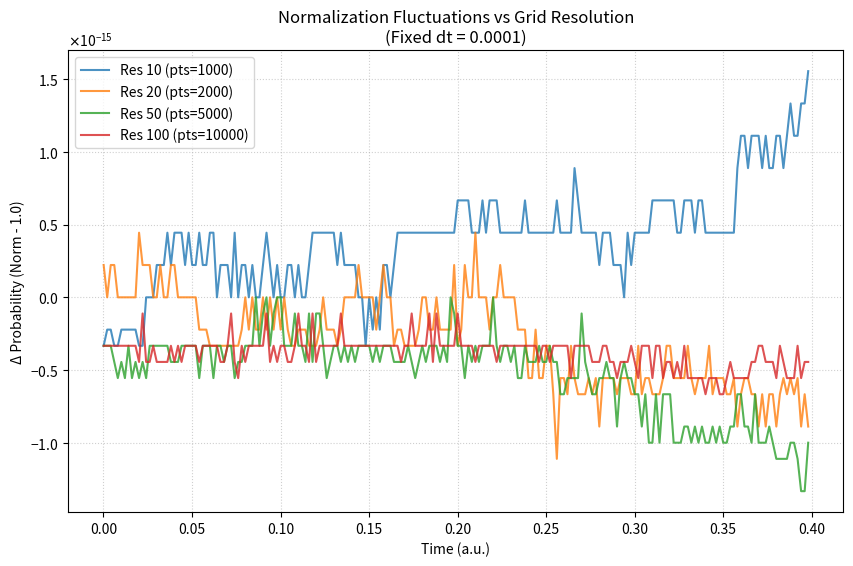

The matplotlib source for this figure:
import numpy as np
import matplotlib.pyplot as plt
import matplotlib.ticker as mtick
import time

#Opertaors
#def momentumOperator(psi, dx): this function is for closed language barriers
    #p_psi = np.zeros_like(psi, dtype=complex)
    #p_psi[1:-1] = -1j * (psi[2:]-psi[:-2])/(2*dx)
    #return p_psi

#def hamiltonianOperator(psi, dx): this function is for closed language barriers
    #H_psi = np.zeros_like(psi, dtype=complex)
    #H_psi[1:-1] = -0.5*(psi[2:] - 2*psi[1:-1] + psi[:-2]) / (dx**2)
    #return H_psi

def momentumOperator(psi, dx):
    return -1j * (np.roll(psi, -1) - np.roll(psi, 1))/(2*dx)

def hamiltonianOperator(psi, dx):
    laplacian = (np.roll(psi, -1) - 2*psi + np.roll(psi, 1))/dx**2
    return -0.5*laplacian

#Checks
def checkFunctionByProbability(probability, dx):
    functionStabilityCheck = np.sum(probability) * dx
    return functionStabilityCheck

def checkFunctionByEnergy(psi, dx):
    p_psi = momentumOperator(psi, dx)
    H_psi = hamiltonianOperator(psi, dx)

    expected_p = np.sum(np.conj(psi) * p_psi)*dx
    expected_E = np.sum(np.conj(psi) * H_psi)*dx

    print(f"Expected Momentum <p>: {np.real(expected_p):.4f}")
    print(f"Expected Energy <E>:  {np.real(expected_E):.4f}")

def runChecks(psi, dx, probability):
    print(f"Probability check: {checkFunctionByProbability(probability, dx)}")
    checkFunctionByEnergy(psi, dx)

def compareResolutions(res_list):
    plt.figure(figsize=(10, 6))

    # הגדרת dt קבוע וזמן ריצה כולל
    fixed_dt = 0.0002
    total_steps = 5000

    for res in res_list:
        # 1. הגדרת גריד ספציפי
        current_numPoints = int((endPoint - startPoint) * res)
        x_local = np.linspace(startPoint, endPoint, current_numPoints)
        dx_local = x_local[1] - x_local[0]

        # 2. אתחול פונקציית הגל ונרמול
        psi_local = (np.exp(-(x_local - x0) ** 2 / (2 * sigma ** 2)) * np.exp(1j * k0 * x_local))
        psi_local /= np.sqrt(np.sum(np.abs(psi_local) ** 2) * dx_local)

        trace_t, trace_norm_dev = [], []
        t_local = 0.0

        # 3. הרצה
        for step in range(total_steps):
            psi_local = RK4(t_local, psi_local, dx_local, fixed_dt)
            t_local += fixed_dt

            if step % 20 == 0:
                # חישוב הנרמול הנוכחי והסטייה מהיעד (1.0)
                current_n = np.sum(np.abs(psi_local) ** 2) * dx_local
                trace_t.append(t_local)
                trace_norm_dev.append(current_n - 1.0)

        plt.plot(trace_t, trace_norm_dev, label=f'Res = {res} (dx={dx_local:.4f})')

    # עיצוב הגרף
    ax = plt.gca()
    ax.yaxis.set_major_formatter(mtick.ScalarFormatter(useMathText=True))
    plt.ticklabel_format(style='sci', axis='y', scilimits=(0, 0))

    plt.title(f"Normalization Stability Study\n(Fixed dt = {fixed_dt:.2e})")
    plt.xlabel("Time (a.u.)")
    plt.ylabel("Δ Probability (Norm - 1.0)")
    plt.legend()
    plt.grid(True, linestyle=':', alpha=0.6)
    plt.show()

def compareTimeSteps(dt_list, fixed_res=100):
    plt.figure(figsize=(10, 6))
    numPoints_local = int((endPoint - startPoint) * fixed_res)
    x_local = np.linspace(startPoint, endPoint, numPoints_local)
    dx_local = x_local[1] - x_local[0]

    total_sim_time = 0.1  # זמן סימולציה כולל קבוע

    for dt_val in dt_list:
        psi_local = (np.exp(-(x_local - x0) ** 2 / (2 * sigma ** 2)) * np.exp(1j * k0 * x_local))
        psi_local /= np.sqrt(np.sum(np.abs(psi_local) ** 2) * dx_local)

        trace_t, trace_norm = [], []
        t_local = 0.0
        steps = int(total_sim_time / dt_val)

        for step in range(steps):
            psi_local = RK4(t_local, psi_local, dx_local, dt_val)
            t_local += dt_val
            if step % 5 == 0:
                trace_t.append(t_local)
                trace_norm.append((np.sum(np.abs(psi_local) ** 2) * dx_local) - 1.0)

        plt.plot(trace_t, trace_norm, label=f'dt = {dt_val:.2e}')

    ax = plt.gca()
    ax.yaxis.set_major_formatter(mtick.ScalarFormatter(useMathText=True))
    plt.ticklabel_format(style='sci', axis='y', scilimits=(0, 0))
    plt.title(f"Normalization vs Time Step (Fixed Res = {fixed_res})")
    plt.xlabel("Time (a.u.)")
    plt.ylabel("Δ Probability")
    plt.legend()
    plt.grid(True, linestyle=':', alpha=0.6)
    plt.show()


def normalizationWithDifferentRes(res_list):
    plt.figure(figsize=(10, 6))

    fixed_dt = 0.0001
    total_steps = 4000

    for res in res_list:
        numP = int((endPoint - startPoint) * res)
        x_l = np.linspace(startPoint, endPoint, numP, endpoint=False)
        dx_l = x_l[1] - x_l[0]

        psi_l = (np.exp(-(x_l - x0) ** 2 / (2 * sigma ** 2)) * np.exp(1j * k0 * x_l))
        psi_l /= np.sqrt(np.sum(np.abs(psi_l) ** 2) * dx_l)

        trace_t, trace_norm_dev = [], []
        t_l = 0.0

        for step in range(total_steps):
            psi_l = RK4(t_l, psi_l, dx_l, fixed_dt)
            t_l += fixed_dt

            if step % 20 == 0:
                current_norm = np.sum(np.abs(psi_l) ** 2) * dx_l
                trace_t.append(t_l)
                trace_norm_dev.append(current_norm - 1.0)

        plt.plot(trace_t, trace_norm_dev, label=f'Res {res} (pts={numP})', alpha=0.8)

    ax = plt.gca()
    ax.yaxis.set_major_formatter(mtick.ScalarFormatter(useMathText=True))
    plt.ticklabel_format(style='sci', axis='y', scilimits=(0, 0))

    plt.title(f"Normalization Fluctuations vs Grid Resolution\n(Fixed dt = {fixed_dt})")
    plt.xlabel("Time (a.u.)")
    plt.ylabel("Δ Probability (Norm - 1.0)")
    plt.legend()
    plt.grid(True, linestyle=':', alpha=0.6)
    plt.show()


#Time continuing functions
def timeDerivative(t, psi, dx):
    return -1j*hamiltonianOperator(psi, dx)

def RK4(t, psi, dx, dt):
    k1 = timeDerivative(t, psi, dx)*dt
    k2 = timeDerivative(t + 0.5*dt, psi + 0.5*k1, dx)*dt
    k3 = timeDerivative(t + 0.5*dt, psi + 0.5*k2, dx)*dt
    k4 = timeDerivative(t + dt, psi + k3, dx)*dt
    psi_next = psi + (k1 + 2*k2 + 2*k3 + k4)/6.0
    return psi_next


def Animation(t, psi, dx, dt):
    stepsAmount = 1000000
    plot_every = 250
    plt.ion()
    fig, ax = plt.subplots()
    realLine, = ax.plot(x, np.real(psi), label='Real part of ψ')
    probLine, = ax.plot(x, np.abs(psi) ** 2, label='Probability (|ψ|^2)', color='black')
    ax.set_ylim(-1.2, 1.2)
    ax.set_xlim(startPoint, endPoint)
    ax.legend(loc='upper right')
    for step in range(stepsAmount):
        psi = RK4(t, psi, dx, dt)
        t += dt
        if step % plot_every == 0:
            realLine.set_ydata(np.real(psi))
            probLine.set_ydata(np.abs(psi) ** 2)
            plt.pause(0.001)
    plt.ioff()
    plt.show()


def plotChecks(t, psi, dx, dt):
    stepsAmount = 10000
    trace_t, trace_norm, trace_energy = [], [], []

    start_time = time.time()

    for step in range(stepsAmount):
        psi = RK4(t, psi, dx, dt)
        t += dt
        if step % 10 == 0:
            current_norm = np.sum(np.abs(psi) ** 2) * dx
            H_psi = hamiltonianOperator(psi, dx)
            current_energy = np.real(np.sum(np.conj(psi) * H_psi) * dx)
            trace_t.append(t)
            trace_norm.append(current_norm)
            trace_energy.append(current_energy)

    end_time = time.time()
    runtime = end_time - start_time

    avg_norm = np.mean(trace_norm)
    avg_energy = np.mean(trace_energy)

    norm_dev = (np.array(trace_norm) - 1.0)
    energy_dev = (np.array(trace_energy) - avg_energy)

    m_norm, _ = np.polyfit(trace_t, trace_norm, 1)
    m_energy, _ = np.polyfit(trace_t, trace_energy, 1)

    fig, (ax1, ax2) = plt.subplots(2, 1, figsize=(10, 10))

    fig.suptitle(f"Simulation Diagnostics (Resolution = {Resolution})\nTotal Run Time: {runtime:.2f} seconds",fontsize=14, fontweight='bold')

    ax1.plot(trace_t, norm_dev, color='blue', linewidth=0.8)
    ax1.set_title(f"Normalization Stability (Avg Norm = {avg_norm:.8f})\nSlope (m) = {m_norm:.2e}")
    ax1.set_ylabel("Δ Probability (Noise)")
    ax1.grid(True, linestyle=':', alpha=0.6)
    ax1.yaxis.set_major_formatter(mtick.ScalarFormatter(useMathText=True))
    ax1.ticklabel_format(style='sci', axis='y', scilimits=(0, 0))

    ax2.plot(trace_t, energy_dev, color='red', linewidth=0.8)
    ax2.set_title(f"Energy Conservation (Avg E = {avg_energy:.7f})\nSlope (m) = {m_energy:.2e}")
    ax2.set_ylabel("Δ Energy (a.u.)")
    ax2.set_xlabel("Time (a.u.)")
    ax2.grid(True, linestyle=':', alpha=0.6)
    ax2.yaxis.set_major_formatter(mtick.ScalarFormatter(useMathText=True))
    ax2.ticklabel_format(style='sci', axis='y', scilimits=(0, 0))

    plt.tight_layout(rect=[0.0, 0.03, 1.0, 0.95])
    plt.show(block=True)

#Optimaztion
def optimizingValues(res_start, res_end, res_jump,
                     dt_start, dt_end, dt_jump,
                     goal_norm, goal_energy):
    valid_configs = []
    stepAmount = 500
    goal_norm*=10
    goal_energy *= 10

    for res in range(res_start, res_end + 1, res_jump):
        numP = int((endPoint - startPoint) * res)
        x_test = np.linspace(startPoint, endPoint, numP)
        dx_test = x_test[1] - x_test[0]

        for dt_val in np.arange(dt_start, dt_end, dt_jump):
            if dt_val > (dx_test ** 2) * 1.2:
                continue

            psi_test = (np.exp(-(x_test - x0) ** 2 / (2 * sigma ** 2)) * np.exp(1j * k0 * x_test))
            psi_test /= (np.sqrt(np.sum(np.abs(psi_test) ** 2) * dx_test))

            H_psi_init = hamiltonianOperator(psi_test, dx_test)
            e_init = np.real(np.sum(np.conj(psi_test) * H_psi_init) * dx_test)

            max_dn = 0
            max_de = 0
            stable = True

            for _ in range(stepAmount):
                psi_test = RK4(0, psi_test, dx_test, dt_val)

                if np.isnan(psi_test[0]):
                    stable = False
                    break

                curr_n = np.sum(np.abs(psi_test) ** 2) * dx_test
                dn = abs(curr_n - 1.0)

                H_psi = hamiltonianOperator(psi_test, dx_test)
                curr_e = np.real(np.sum(np.conj(psi_test) * H_psi) * dx_test)
                de = abs(curr_e - e_init)

                max_dn = max(max_dn, dn)
                max_de = max(max_de, de)

                if dn > 0.05:
                    stable = False
                    break

            if stable and goal_norm/10 <= max_dn <= goal_norm and goal_energy/10 <= max_de <= goal_energy:
                valid_configs.append((res, dt_val, max_dn, max_de))
    return valid_configs

def optimizedSetup(target_norm, target_energy):
    global Resolution, dt, x, dx, psi
    results = optimizingValues(
        res_start=15, res_end=100, res_jump=5,
        dt_start=0.0001, dt_end=0.05, dt_jump=0.0005,
        goal_norm=target_norm, goal_energy=target_energy
    )

    print(f"Found {len(results)} valid configurations:")
    for r, d, n, e in results:
        print(f"Res: {r}, dt: {d:.5f} | Norm Err: {n:.2e}, Energy Err: {e:.2e}")

    if results:
        results.sort(key=lambda x: x[1], reverse=True)
        best_res, best_dt, _, _ = results[0]

        Resolution = best_res
        dt = best_dt

        numPoints = int((endPoint - startPoint) * Resolution)
        x = np.linspace(startPoint, endPoint, numPoints)
        dx = x[1] - x[0]

        psi = (np.exp(-(x - x0) ** 2 / (2 * sigma ** 2)) * np.exp(1j * k0 * x))
        psi /= np.sqrt(np.sum(np.abs(psi) ** 2) * dx)

        print(f"Running diagnostics with Res: {Resolution}, dt: {dt}")
        plotChecks(0.0, psi, dx, dt)

Resolution = 15
startPoint = -50
endPoint = -startPoint
numPoints = -1 * (startPoint-endPoint) * Resolution
x = np.linspace(startPoint,endPoint, numPoints, endpoint=False)

#intializing wave packet
x0=0
k0 = 5.0
dx = x[1] - x[0]
#dt = (dx**2)*0.5
dt = 0.0001
sigma = 1.0
psi = (np.exp(-(x-x0)**2/(2*sigma**2)) * np.exp(1j * k0 * x))
probability = np.abs(psi)**2

#normalizing
normalization = np.sqrt(probability.sum() * dx)
psi = psi/normalization
probability = np.abs(psi)**2

#main
#runChecks(psi, dx, probability)
#Animation(0.0, psi, dx, dt)
#plotChecks(0.0, psi, dx, dt)
#compareResolutions([5,10,15,20,25])
#compareTimeSteps([0.0001, 0.00005, 0.00001])

#optimizedSetup(1e-16,1e-15)
#Animation(0.0, psi, dx, dt)
#plotChecks(0.0, psi, dx, dt)

normalizationWithDifferentRes([10,20,50,100])
